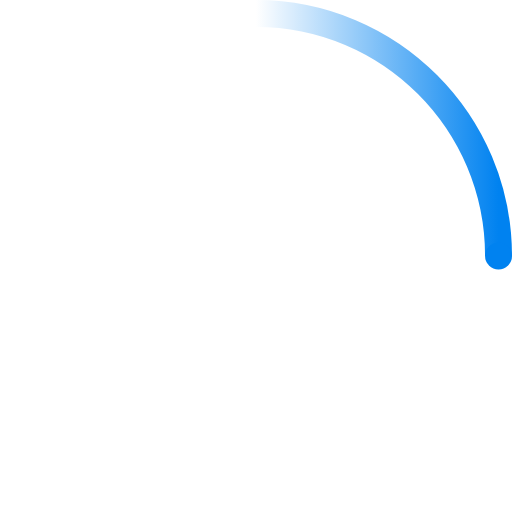
t = 0.00 s
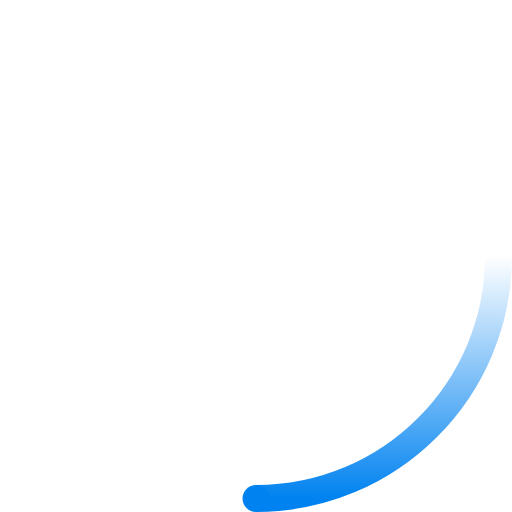
t = 0.23 s
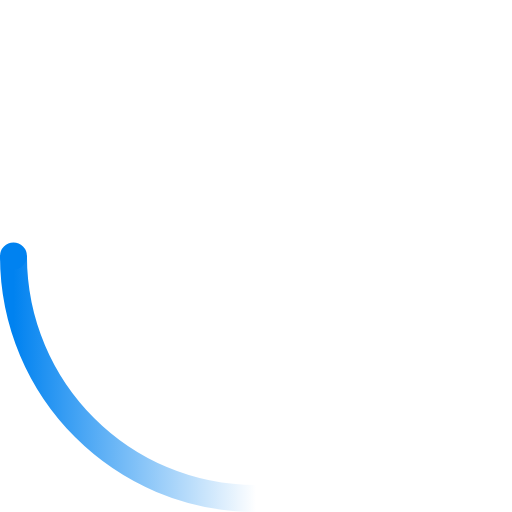
t = 0.45 s
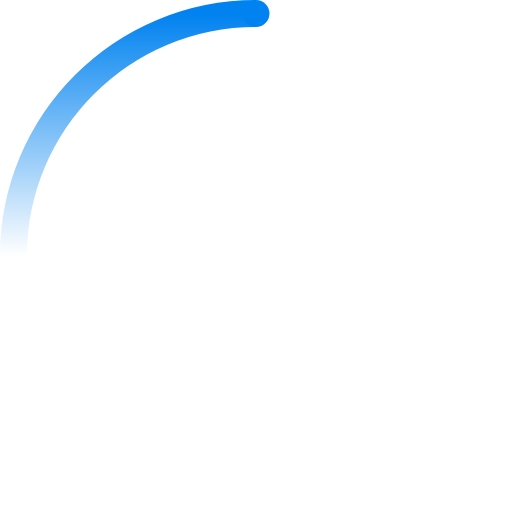
t = 0.68 s

The animated SVG that drew these frames (rendered in a browser with its animation timeline set to each time). Animation: 2 SMIL elements (animateTransform=2); one cycle of 0.90 s, repeats indefinitely.

<!--
/********************************************************************************
 * Copyright (C) 2018 Ericsson and others.
 *
 * This program and the accompanying materials are made available under the
 * terms of the Eclipse Public License v. 2.0 which is available at
 * http://www.eclipse.org/legal/epl-2.0.
 *
 * This Source Code may also be made available under the following Secondary
 * Licenses when the conditions for such availability set forth in the Eclipse
 * Public License v. 2.0 are satisfied: GNU General Public License, version 2
 * with the GNU Classpath Exception which is available at
 * https://www.gnu.org/software/classpath/license.html.
 *
 * SPDX-License-Identifier: EPL-2.0 OR GPL-2.0 WITH Classpath-exception-2.0
 ********************************************************************************/
 -->

<svg width="38" height="38" viewBox="0 0 38 38" xmlns="http://www.w3.org/2000/svg">
    <defs>
        <linearGradient x1="0%" y1="0%" x2="100%" y2="0%" id="trail">
            <stop stop-color="#0082f0" stop-opacity="0.00" offset="0%"/>
            <stop stop-color="#0082f0" stop-opacity="0.50" offset="50%"/>
            <stop stop-color="#0082f0" stop-opacity="1.00" offset="100%"/>
        </linearGradient>
    </defs>
    <text x="19" y="19" text-anchor="middle" fill="#ffffff" font-family="Arial, Helvetica, sans-serif" font-size="5px" letter-spacing="2px">THEIA</text>
    <g fill="none" fill-rule="evenodd">
        <g transform="translate(1 1)">
            <path d="M36 18c0-9.94-8.06-18-18-18" id="Oval-2" stroke="url(#trail)" stroke-width="2">
                <animateTransform attributeName="transform" type="rotate" from="0 18 18" to="360 18 18" dur="0.9s" repeatCount="indefinite" />
            </path>
            <circle fill="#0082f0" cx="36" cy="18" r="1">
                <animateTransform attributeName="transform" type="rotate" from="0 18 18" to="360 18 18" dur="0.9s" repeatCount="indefinite" />
            </circle>
        </g>
    </g>
</svg>
